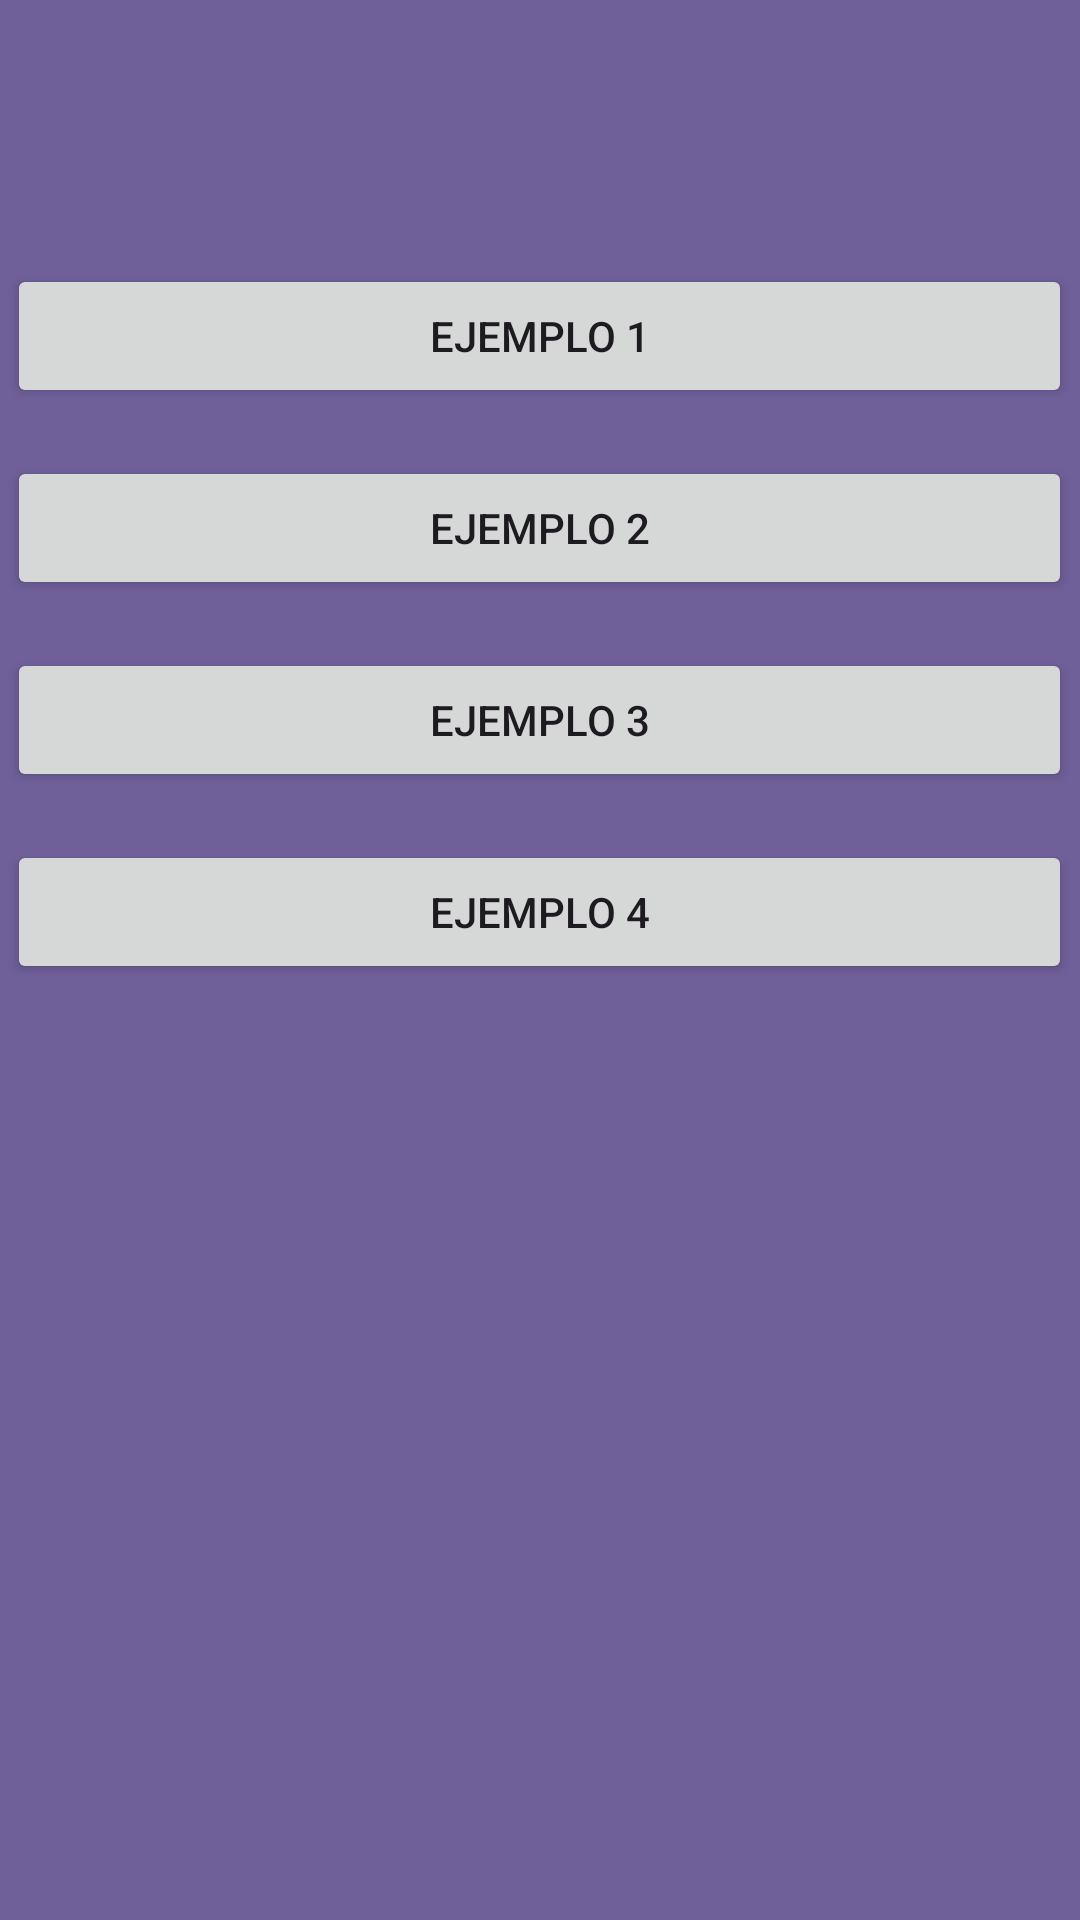

Here is an Android app screen rendered from its layout file. Give the layout XML and the strings, colors and styles it references.
<!-- AndroidManifest.xml: application theme Theme.IDGS902TemasBasicos -->
<!-- res/layout/activity_main.xml -->
<?xml version="1.0" encoding="utf-8"?>
<LinearLayout xmlns:android="http://schemas.android.com/apk/res/android"
    xmlns:app="http://schemas.android.com/apk/res-auto"
    xmlns:tools="http://schemas.android.com/tools"
    android:id="@+id/main"
    android:layout_width="match_parent"
    android:layout_height="match_parent"
    android:orientation="vertical"
    android:background="@color/background"
    tools:context=".MainActivity">

    <ImageView
        android:layout_width="150dp"
        android:layout_height="80dp"
        android:layout_gravity="center"
        android:src="@drawable/image" />

    <Button
        android:id="@+id/btn1"
        android:layout_width="355dp"
        android:layout_margin="8dp"
        android:text="Ejemplo 1"
        android:layout_height="wrap_content"
        android:layout_gravity="center"/>

    <Button
        android:id="@+id/btn2"
        android:layout_width="355dp"
        android:layout_margin="8dp"
        android:text="Ejemplo 2"
        android:layout_height="wrap_content"
        android:layout_gravity="center"/>

    <Button
        android:id="@+id/btn3"
        android:layout_width="355dp"
        android:layout_margin="8dp"
        android:text="Ejemplo 3"
        android:layout_height="wrap_content"
        android:layout_gravity="center"/>

    <Button
        android:id="@+id/btn4"
        android:layout_width="355dp"
        android:layout_margin="8dp"
        android:text="Ejemplo 4"
        android:layout_height="wrap_content"
        android:layout_gravity="center"/>

</LinearLayout>
<!-- resources referenced by this layout -->
<resources>
  <color name="background">#6F6099</color>
  <style name="Theme.IDGS902TemasBasicos" parent="Base.Theme.IDGS902TemasBasicos" />
  <style name="Base.Theme.IDGS902TemasBasicos" parent="Theme.Material3.DayNight.NoActionBar">
          
          
      </style>
</resources>
